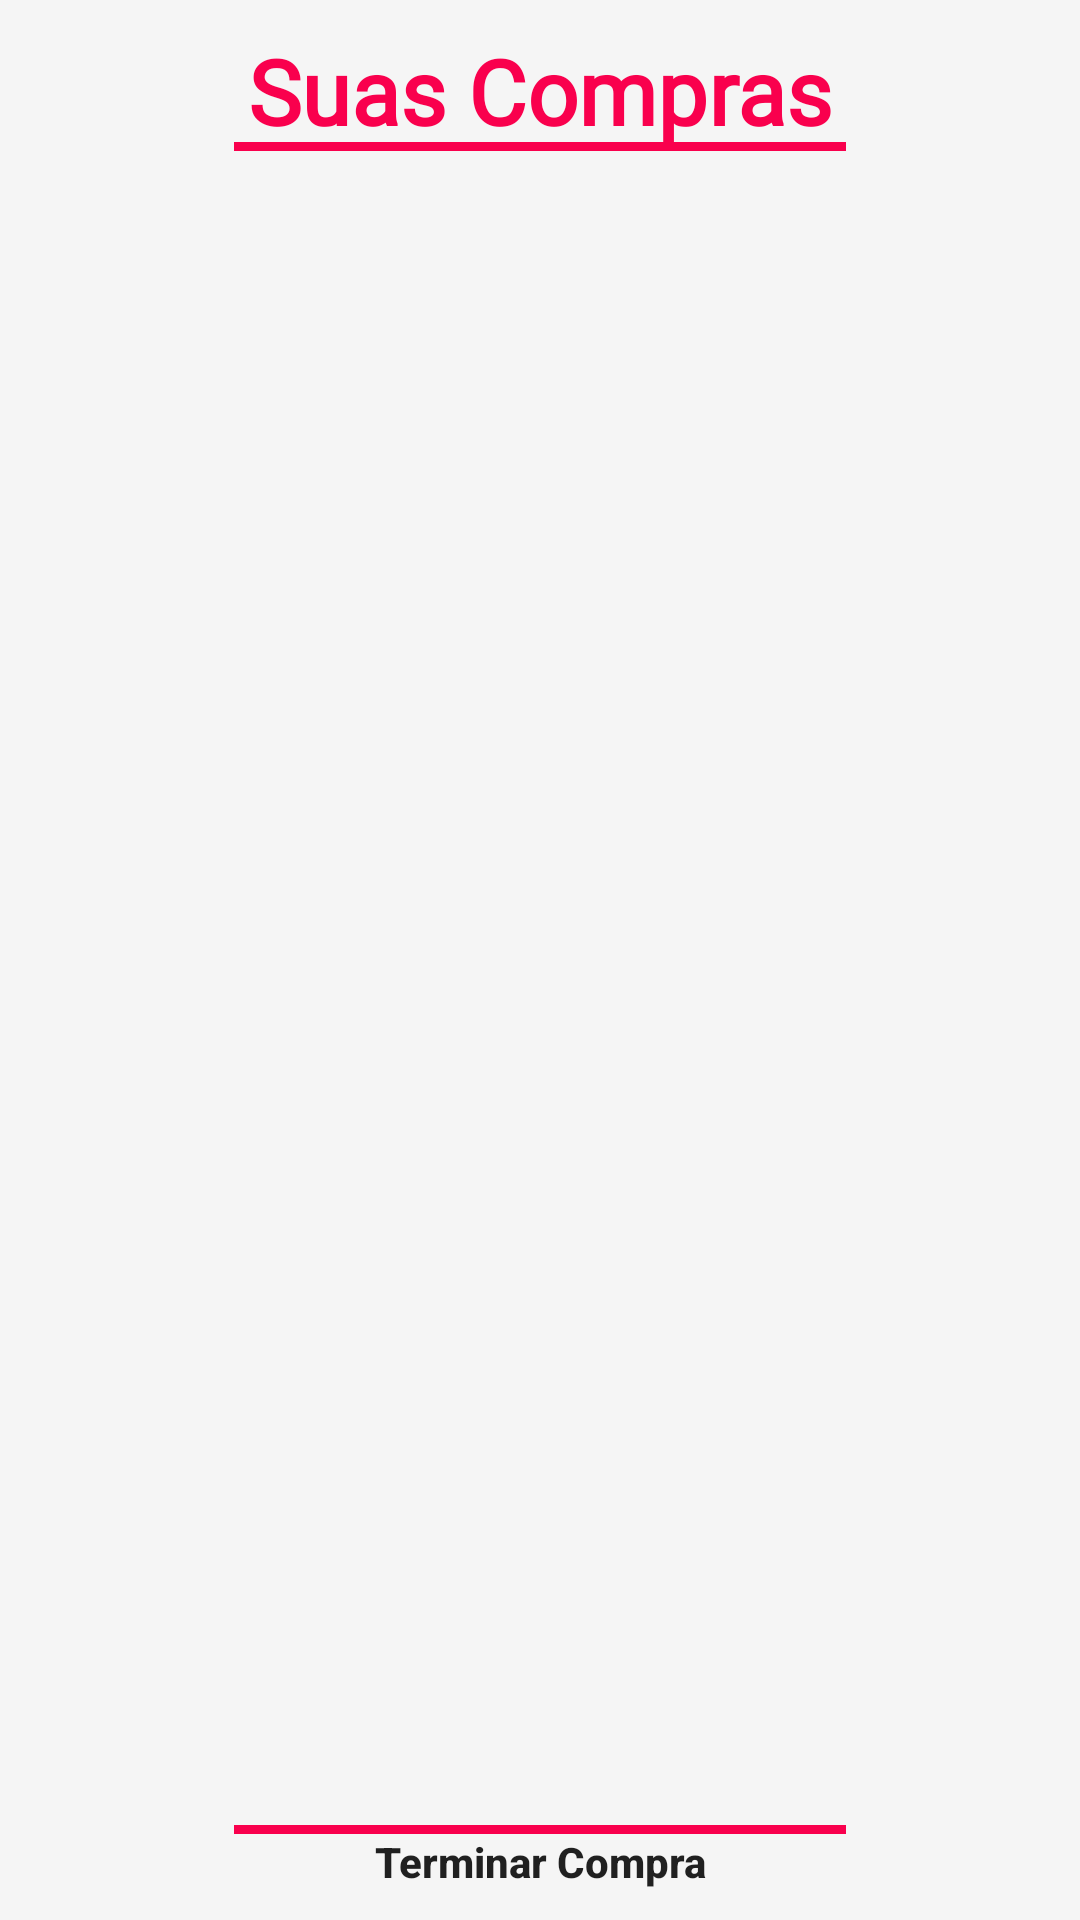

This screen was rendered from an Android layout file. Write that file and the resources it references.
<!-- AndroidManifest.xml: application theme Theme.ShingueruApp -->
<!-- res/layout/fragment_my_cart.xml -->
<?xml version="1.0" encoding="utf-8"?>
<androidx.constraintlayout.widget.ConstraintLayout xmlns:android="http://schemas.android.com/apk/res/android"
    xmlns:app="http://schemas.android.com/apk/res-auto"
    xmlns:tools="http://schemas.android.com/tools"
    android:layout_width="match_parent"
    android:layout_height="match_parent"
    tools:context=".MyCartFragment"
    android:padding="10dp"
    android:background="#f5f5f5">

    <TextView
        android:id="@+id/mycart_txt"
        android:layout_width="wrap_content"
        android:layout_height="wrap_content"
        android:fontFamily="@font/andika_new_basic"
        android:textColor="@color/purple_500"
        android:textStyle="bold"
        android:text="Suas Compras"
        android:textSize="30dp"
        app:layout_constraintEnd_toEndOf="parent"
        app:layout_constraintStart_toStartOf="parent"
        app:layout_constraintTop_toTopOf="parent" />

    <View
        android:id="@+id/view"
        android:layout_width="0dp"
        android:layout_height="3dp"
        android:background="@color/purple_500"
        app:layout_constraintBottom_toBottomOf="@+id/mycart_txt"
        app:layout_constraintEnd_toEndOf="parent"
        app:layout_constraintStart_toStartOf="parent"
        app:layout_constraintWidth_percent=".6"
        />

    <androidx.recyclerview.widget.RecyclerView
        android:id="@+id/cart_rec"
        android:layout_width="match_parent"
        android:layout_height="530dp"
        app:layout_constraintEnd_toEndOf="parent"
        app:layout_constraintStart_toStartOf="parent"
        app:layout_constraintTop_toBottomOf="@+id/view"
        android:layout_marginTop="20dp"/>


    <View
        android:id="@+id/view2"
        android:layout_width="0dp"
        android:layout_height="3dp"
        android:layout_marginTop="5dp"
        android:background="@color/purple_500"
        app:layout_constraintBottom_toBottomOf="parent"
        app:layout_constraintEnd_toEndOf="parent"
        app:layout_constraintStart_toStartOf="parent"
        app:layout_constraintTop_toBottomOf="@+id/cart_rec"
        app:layout_constraintVertical_bias="0.145"
        app:layout_constraintWidth_percent=".6" />

    <TextView
        android:layout_width="wrap_content"
        android:layout_height="wrap_content"
        android:fontFamily="@font/acme"
        android:textColor="#000"
        android:text="Total"
        android:textSize="21sp"
        android:textStyle="bold"
        app:layout_constraintBottom_toTopOf="@+id/button"
        app:layout_constraintStart_toStartOf="parent"
        app:layout_constraintTop_toTopOf="@+id/view2" />

    <TextView
        android:layout_width="wrap_content"
        android:layout_height="wrap_content"
        android:fontFamily="@font/acme"
        android:text="R$182"
        android:textColor="#000"
        android:textSize="24sp"
        android:textStyle="bold"
        app:layout_constraintBottom_toTopOf="@+id/button"
        app:layout_constraintEnd_toEndOf="parent"
        app:layout_constraintTop_toBottomOf="@+id/view2" />

    <Button
        android:id="@+id/button"
        android:layout_width="0dp"
        android:layout_height="wrap_content"
        android:background="@drawable/btn_bg_design"
        android:padding="14dp"
        android:text="Terminar Compra"
        android:textAllCaps="false"
        android:textStyle="bold"
        app:layout_constraintBottom_toBottomOf="parent"
        app:layout_constraintEnd_toEndOf="parent"
        app:layout_constraintStart_toStartOf="parent"
        app:layout_constraintTop_toBottomOf="@+id/view2"
        app:layout_constraintWidth_percent=".8" />



</androidx.constraintlayout.widget.ConstraintLayout>
<!-- resources referenced by this layout -->
<resources>
  <color name="purple_500">#f9004d</color>
  <style name="Theme.ShingueruApp" parent="Theme.MaterialComponents.DayNight.NoActionBar">
          
          <item name="colorPrimary">@color/purple_500</item>
          <item name="colorPrimaryVariant">@color/purple_700</item>
          <item name="colorOnPrimary">@color/white</item>
          
          <item name="colorSecondary">@color/teal_200</item>
          <item name="colorSecondaryVariant">@color/teal_700</item>
          <item name="colorOnSecondary">@color/black</item>
          
          <item name="android:statusBarColor" tools:targetApi="l">?attr/colorPrimaryVariant</item>
          
      </style>
  <color name="purple_700">#f9004d</color>
  <color name="white">#FFFFFFFF</color>
  <color name="teal_200">#FF03DAC5</color>
  <color name="teal_700">#FF018786</color>
  <color name="black">#FF000000</color>
</resources>
